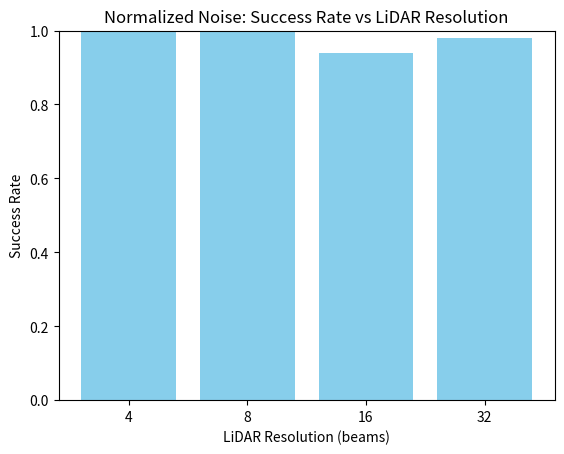

The script that saved this image:
import random
import matplotlib.pyplot as plt
import numpy as np
import heapq

# --- A* Pathfinding ---
def a_star(grid, start, goal):
    GRID_SIZE = len(grid)
    h = lambda a, b: abs(a[0]-b[0]) + abs(a[1]-b[1])
    open_set = [(h(start, goal), 0, start, [])]
    visited = set()
    while open_set:
        _, cost, current, path = heapq.heappop(open_set)
        if current in visited: continue
        visited.add(current)
        path = path + [current]
        if current == goal: return path
        for dx,dy in [(1,0),(-1,0),(0,1),(0,-1)]:
            nx, ny = current[0]+dx, current[1]+dy
            if 0<=nx<GRID_SIZE and 0<=ny<GRID_SIZE and grid[ny][nx]==0:
                heapq.heappush(open_set,(cost+1+h((nx,ny),goal), cost+1,(nx,ny),path))
    return []

# --- Generate Grid ---
def generate_grid(size=20, obstacles=60, start=(0,0), goal=(19,19)):
    grid = [[0]*size for _ in range(size)]
    count = 0
    while count < obstacles:
        x, y = random.randint(0,size-1), random.randint(0,size-1)
        if (x,y) not in (start,goal) and grid[y][x]==0:
            grid[y][x] = 1
            count += 1
    return grid

# --- LiDAR Simulation ---
def lidar_scan(grid, pos, resolution=16, max_range=10,
               base_false_pos=0.1, base_false_neg=0.1):
    GRID_SIZE = len(grid)
    x0, y0 = pos
    noisy_grid = [[0]*GRID_SIZE for _ in range(GRID_SIZE)]

    # ノイズを解像度に応じてスケーリング
    false_pos = base_false_pos / resolution
    false_neg = base_false_neg / resolution

    for i in range(resolution):
        angle = 2*np.pi * i/resolution
        dx, dy = np.cos(angle), np.sin(angle)
        for r in range(1, max_range+1):
            x, y = int(round(x0+dx*r)), int(round(y0+dy*r))
            if 0 <= x < GRID_SIZE and 0 <= y < GRID_SIZE:
                if grid[y][x] == 1:  # 実際に障害物
                    if random.random() > false_neg:
                        noisy_grid[y][x] = 1
                    break
                else:  # 空きマスに誤検知
                    if random.random() < false_pos:
                        noisy_grid[y][x] = 1
    return noisy_grid

# --- Run Experiment ---
def run_experiment(resolution, trials=50, grid_size=20):
    success = 0
    for _ in range(trials):
        grid = generate_grid(size=grid_size, obstacles=grid_size*3)
        start, goal = (0,0), (grid_size-1, grid_size-1)
        noisy_grid = lidar_scan(grid, start, resolution=resolution, max_range=10)
        path = a_star(noisy_grid, start, goal)
        if path and path[-1]==goal:
            success += 1
    return success/trials

# --- Main ---
resolutions = [4, 8, 16, 32]
results = [run_experiment(r) for r in resolutions]

plt.bar([str(r) for r in resolutions], results, color="skyblue")
plt.ylim(0,1)
plt.xlabel("LiDAR Resolution (beams)")
plt.ylabel("Success Rate")
plt.title("Normalized Noise: Success Rate vs LiDAR Resolution")
plt.show()
